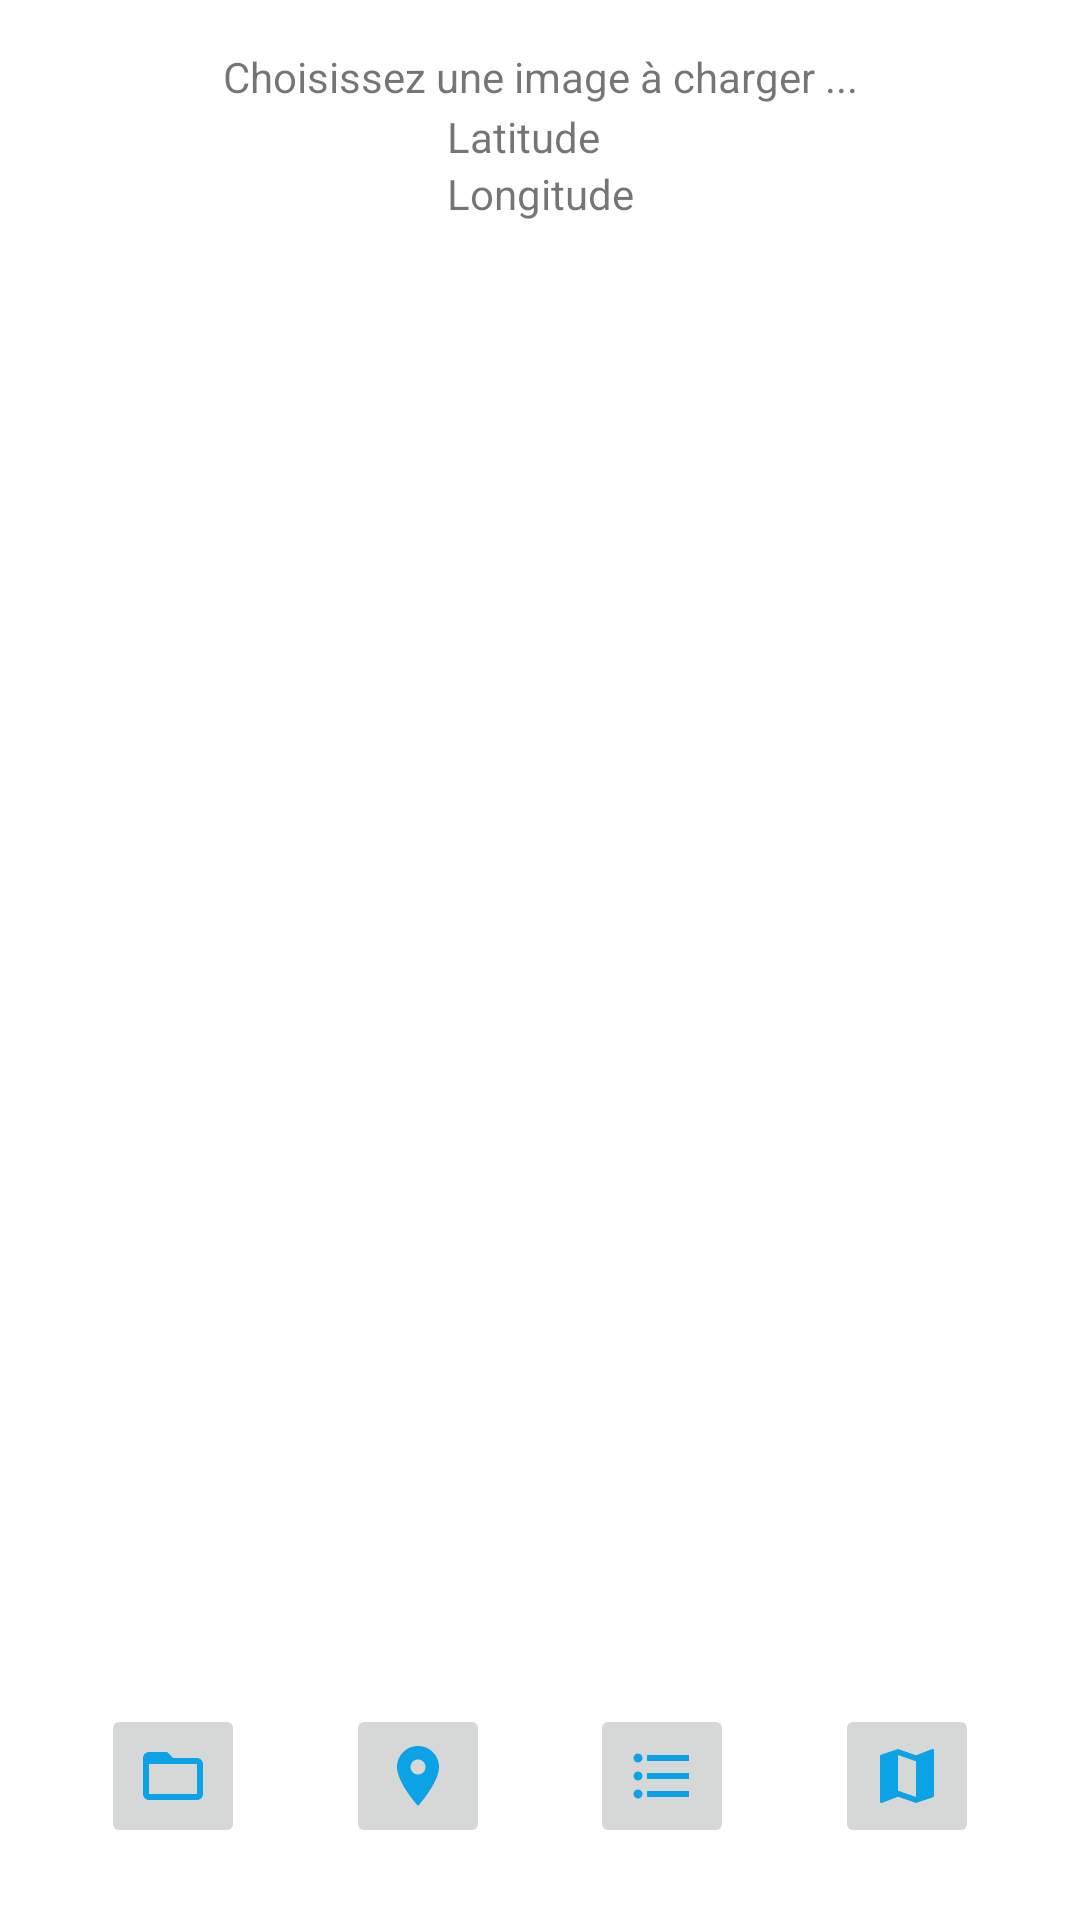

Here is an Android app screen rendered from its layout file. Give the layout XML and the strings, colors and styles it references.
<!-- AndroidManifest.xml: application theme Theme.Tp8heban -->
<!-- res/layout/activity_main.xml -->
<?xml version="1.0" encoding="utf-8"?>
<androidx.constraintlayout.widget.ConstraintLayout xmlns:android="http://schemas.android.com/apk/res/android"
    xmlns:app="http://schemas.android.com/apk/res-auto"
    xmlns:tools="http://schemas.android.com/tools"
    android:layout_width="match_parent"
    android:layout_height="match_parent"
    tools:context=".MainActivity">

    <TextView
        android:id="@+id/textView"
        android:layout_width="wrap_content"
        android:layout_height="wrap_content"
        android:layout_marginTop="16dp"
        android:text="@string/app_title"
        app:layout_constraintEnd_toEndOf="parent"
        app:layout_constraintStart_toStartOf="parent"
        app:layout_constraintTop_toTopOf="parent" />

    <LinearLayout
        android:id="@+id/linearLayout"
        android:layout_width="wrap_content"
        android:layout_height="wrap_content"
        android:layout_marginTop="1dp"
        android:orientation="vertical"
        app:layout_constraintEnd_toEndOf="parent"
        app:layout_constraintStart_toStartOf="parent"
        app:layout_constraintTop_toBottomOf="@+id/textView">

        <LinearLayout
            android:layout_width="match_parent"
            android:layout_height="match_parent"
            android:orientation="horizontal">

            <TextView
                android:id="@+id/textView2"
                android:layout_width="wrap_content"
                android:layout_height="wrap_content"
                android:layout_weight="1"
                android:text="@string/app_lat" />

            <TextView
                android:id="@+id/textview_lat"
                android:layout_width="wrap_content"
                android:layout_height="wrap_content"
                android:layout_weight="1" />
        </LinearLayout>

        <LinearLayout
            android:layout_width="match_parent"
            android:layout_height="match_parent"
            android:orientation="horizontal">

            <TextView
                android:id="@+id/textView3"
                android:layout_width="wrap_content"
                android:layout_height="wrap_content"
                android:layout_weight="1"
                android:text="@string/app_long" />

            <TextView
                android:id="@+id/textView_long"
                android:layout_width="wrap_content"
                android:layout_height="wrap_content"
                android:layout_weight="1" />
        </LinearLayout>
    </LinearLayout>

    <ImageView
        android:id="@+id/imageView"
        android:layout_width="wrap_content"
        android:layout_height="wrap_content"
        app:layout_constraintBottom_toTopOf="@+id/imageButton"
        app:layout_constraintEnd_toEndOf="parent"
        app:layout_constraintStart_toStartOf="parent"
        app:layout_constraintTop_toBottomOf="@+id/linearLayout" />

    <ImageButton
        android:id="@+id/imageButton"
        android:layout_width="wrap_content"
        android:layout_height="wrap_content"
        android:layout_marginBottom="24dp"
        android:minHeight="48dp"
        android:onClick="onClickedLoadImage"
        app:layout_constraintBottom_toBottomOf="parent"
        app:layout_constraintEnd_toStartOf="@+id/gpsLocationButton"
        app:layout_constraintHorizontal_bias="0.5"
        app:layout_constraintStart_toStartOf="parent"
        app:srcCompat="@drawable/ic_baseline_folder_open_24" />

    <ImageButton
        android:id="@+id/gpsLocationButton"
        android:layout_width="wrap_content"
        android:layout_height="wrap_content"
        android:layout_marginBottom="24dp"
        android:minHeight="48dp"
        app:layout_constraintBottom_toBottomOf="parent"
        app:layout_constraintEnd_toStartOf="@+id/listPhotoButton"
        app:layout_constraintHorizontal_bias="0.5"
        app:layout_constraintStart_toEndOf="@+id/imageButton"
        app:srcCompat="@drawable/ic_baseline_location_on_24" />

    <ImageButton
        android:id="@+id/listPhotoButton"
        android:layout_width="wrap_content"
        android:layout_height="wrap_content"
        android:layout_marginBottom="24dp"
        android:minHeight="48dp"
        app:layout_constraintBottom_toBottomOf="parent"
        app:layout_constraintEnd_toStartOf="@+id/mapFilteredButton"
        app:layout_constraintHorizontal_bias="0.5"
        app:layout_constraintStart_toEndOf="@+id/gpsLocationButton"
        app:srcCompat="@drawable/ic_baseline_format_list_bulleted_24" />

    <ImageButton
        android:id="@+id/mapFilteredButton"
        android:layout_width="wrap_content"
        android:layout_height="wrap_content"
        android:layout_marginBottom="24dp"
        android:minHeight="48dp"
        android:onClick="onImageFilteredButtonClicked"
        app:layout_constraintBottom_toBottomOf="parent"
        app:layout_constraintEnd_toEndOf="parent"
        app:layout_constraintHorizontal_bias="0.5"
        app:layout_constraintStart_toEndOf="@+id/listPhotoButton"
        app:srcCompat="@drawable/ic_baseline_map_24" />
</androidx.constraintlayout.widget.ConstraintLayout>
<!-- resources referenced by this layout -->
<resources>
  <!-- drawable ic_baseline_folder_open_24 (drawable) -->
  <vector android:height="24dp" android:tint="#0BA3E6"
      android:viewportHeight="24" android:viewportWidth="24"
      android:width="24dp" xmlns:android="http://schemas.android.com/apk/res/android">
      <path android:fillColor="@android:color/white" android:pathData="M20,6h-8l-2,-2L4,4c-1.1,0 -1.99,0.9 -1.99,2L2,18c0,1.1 0.9,2 2,2h16c1.1,0 2,-0.9 2,-2L22,8c0,-1.1 -0.9,-2 -2,-2zM20,18L4,18L4,8h16v10z"/>
  </vector>
  <!-- drawable ic_baseline_format_list_bulleted_24 (drawable) -->
  <vector android:autoMirrored="true" android:height="24dp"
      android:tint="#0BA3E6" android:viewportHeight="24"
      android:viewportWidth="24" android:width="24dp" xmlns:android="http://schemas.android.com/apk/res/android">
      <path android:fillColor="@android:color/white" android:pathData="M4,10.5c-0.83,0 -1.5,0.67 -1.5,1.5s0.67,1.5 1.5,1.5 1.5,-0.67 1.5,-1.5 -0.67,-1.5 -1.5,-1.5zM4,4.5c-0.83,0 -1.5,0.67 -1.5,1.5S3.17,7.5 4,7.5 5.5,6.83 5.5,6 4.83,4.5 4,4.5zM4,16.5c-0.83,0 -1.5,0.68 -1.5,1.5s0.68,1.5 1.5,1.5 1.5,-0.68 1.5,-1.5 -0.67,-1.5 -1.5,-1.5zM7,19h14v-2L7,17v2zM7,13h14v-2L7,11v2zM7,5v2h14L21,5L7,5z"/>
  </vector>
  <!-- drawable ic_baseline_location_on_24 (drawable) -->
  <vector android:height="24dp" android:tint="#0BA3E6"
      android:viewportHeight="24" android:viewportWidth="24"
      android:width="24dp" xmlns:android="http://schemas.android.com/apk/res/android">
      <path android:fillColor="@android:color/white" android:pathData="M12,2C8.13,2 5,5.13 5,9c0,5.25 7,13 7,13s7,-7.75 7,-13c0,-3.87 -3.13,-7 -7,-7zM12,11.5c-1.38,0 -2.5,-1.12 -2.5,-2.5s1.12,-2.5 2.5,-2.5 2.5,1.12 2.5,2.5 -1.12,2.5 -2.5,2.5z"/>
  </vector>
  <!-- drawable ic_baseline_map_24 (drawable) -->
  <vector android:height="24dp" android:tint="#0BA3E6"
      android:viewportHeight="24" android:viewportWidth="24"
      android:width="24dp" xmlns:android="http://schemas.android.com/apk/res/android">
      <path android:fillColor="@android:color/white" android:pathData="M20.5,3l-0.16,0.03L15,5.1 9,3 3.36,4.9c-0.21,0.07 -0.36,0.25 -0.36,0.48V20.5c0,0.28 0.22,0.5 0.5,0.5l0.16,-0.03L9,18.9l6,2.1 5.64,-1.9c0.21,-0.07 0.36,-0.25 0.36,-0.48V3.5c0,-0.28 -0.22,-0.5 -0.5,-0.5zM15,19l-6,-2.11V5l6,2.11V19z"/>
  </vector>
  <string name="app_lat">Latitude</string>
  <string name="app_long">Longitude</string>
  <string name="app_title">Choisissez une image à charger ...</string>
  <style name="Theme.Tp8heban" parent="Theme.MaterialComponents.DayNight.DarkActionBar">
          
          <item name="colorPrimary">@color/purple_500</item>
          <item name="colorPrimaryVariant">@color/purple_700</item>
          <item name="colorOnPrimary">@color/white</item>
          
          <item name="colorSecondary">@color/teal_200</item>
          <item name="colorSecondaryVariant">@color/teal_700</item>
          <item name="colorOnSecondary">@color/black</item>
          
          <item name="android:statusBarColor">?attr/colorPrimaryVariant</item>
          
      </style>
  <!-- not gathered from this repository: default colours our renderer supplied (Android Studio template values) -->
  <color name="purple_500">#FF6200EE</color>
  <color name="purple_700">#FF3700B3</color>
  <color name="teal_200">#FF03DAC5</color>
  <color name="teal_700">#FF018786</color>
  <color name="black">#FF000000</color>
  <color name="white">#FFFFFFFF</color>
</resources>
